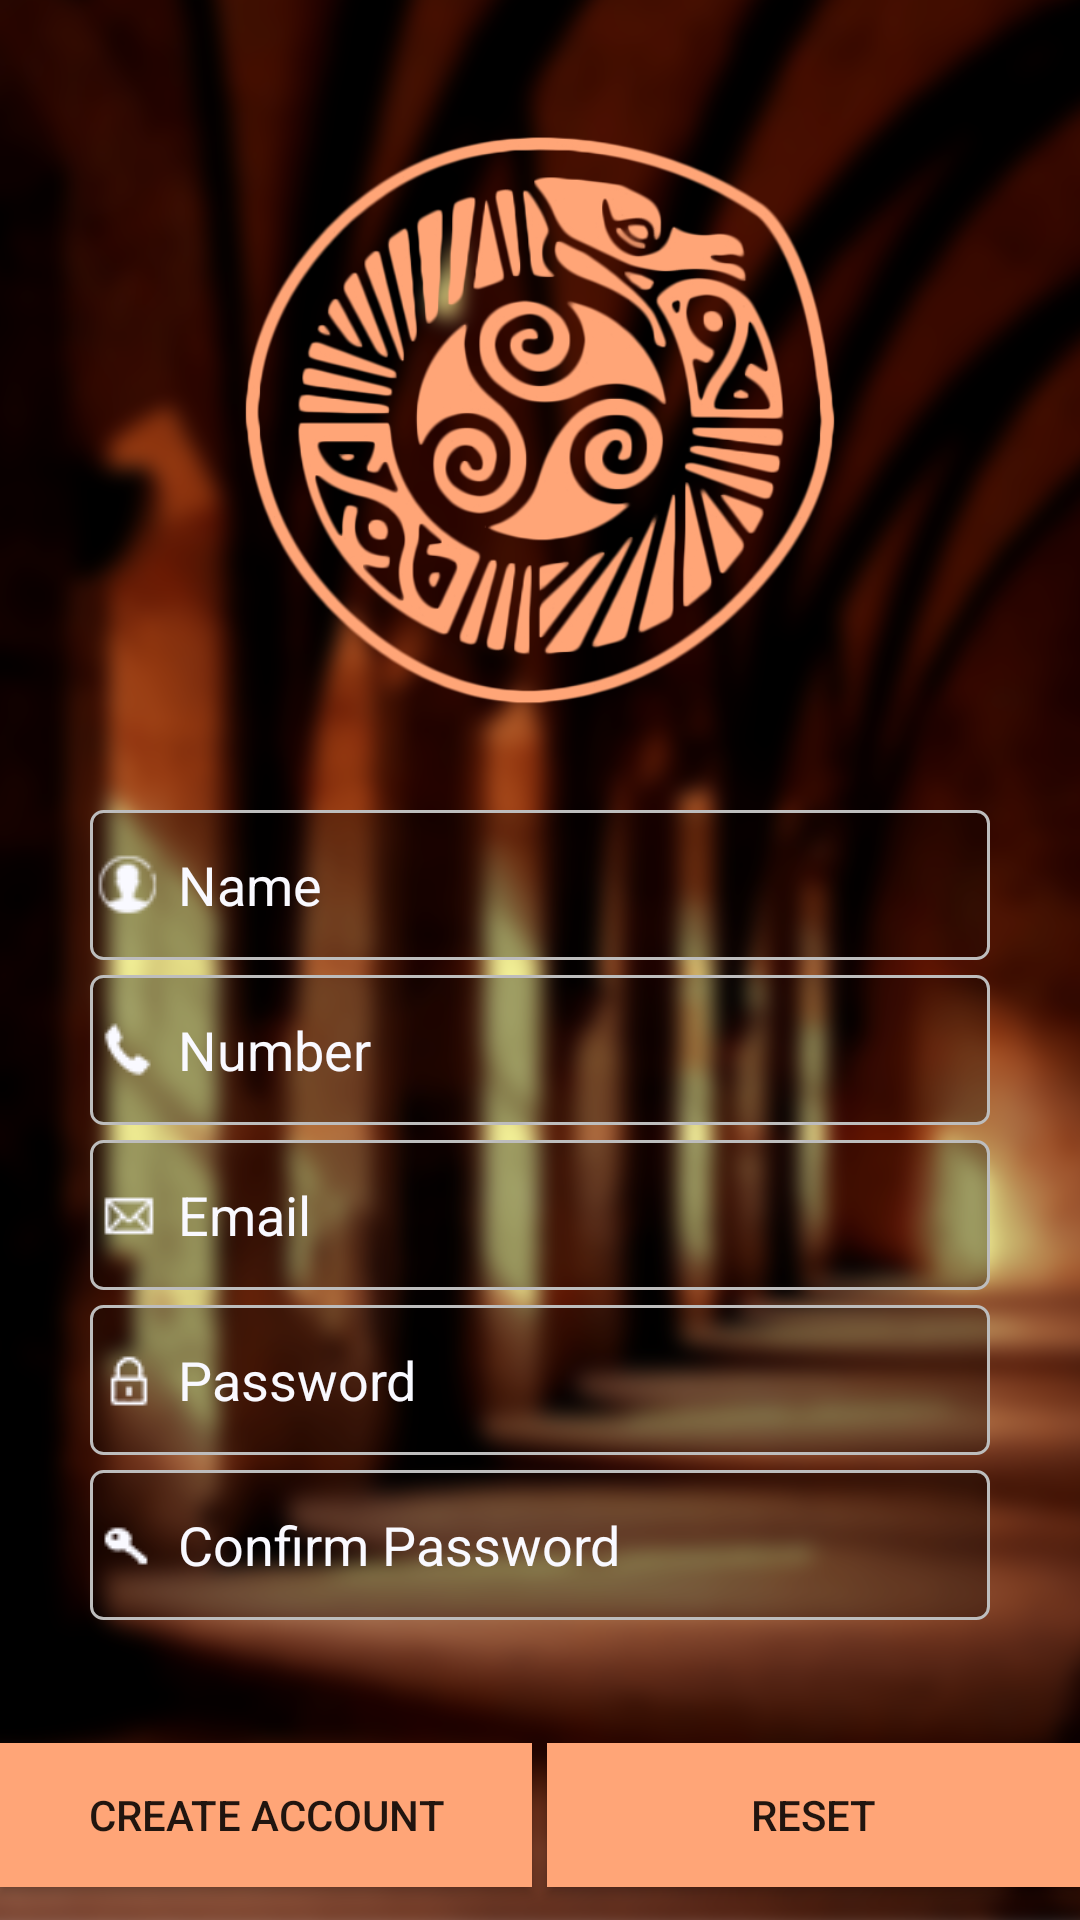

This screen was rendered from an Android layout file. Write that file and the resources it references.
<!-- AndroidManifest.xml: application theme AppTheme -->
<!-- res/layout/activity_signup.xml -->
<?xml version="1.0" encoding="utf-8"?>
<LinearLayout xmlns:android="http://schemas.android.com/apk/res/android"
    xmlns:app="http://schemas.android.com/apk/res-auto"
    xmlns:tools="http://schemas.android.com/tools"
    android:layout_width="match_parent"
    android:layout_height="match_parent"
    android:orientation="vertical"
    android:background="@drawable/background"
    tools:context="com.example.bob.knowyourheritage.SignupActivity">

    <ImageView
        android:layout_width="200dp"
        android:layout_height="200dp"
        android:src="@drawable/icon_2"
        android:layout_gravity="center"
        android:layout_marginTop="40dp"
        />

    <EditText
        android:id="@+id/nameET"
        android:inputType="textPersonName"
        android:ems="10"
        android:layout_width="300dp"
        android:layout_gravity="center"
        android:layout_height="50dp"
        android:drawableLeft="@drawable/username_2"
        android:hint=" Name"
        android:textColorHint="#f9f9ff"
        android:textColor="#f9f9ff"
        android:layout_marginTop="30dp"
        android:background="@drawable/design"
        android:maxLines="1"
        />
    <EditText
        android:id="@+id/numberET"
        android:maxLines="1"
        android:ems="10"
        android:inputType="textEmailAddress"
        android:maxLength="10"
        android:layout_width="300dp"
        android:layout_gravity="center"
        android:layout_height="50dp"
        android:drawableLeft="@drawable/number"
        android:hint=" Number"
        android:textColorHint="#f9f9ff"
        android:textColor="#f9f9ff"
        android:background="@drawable/design"
        android:layout_marginTop="5dp"
        />

    <EditText
        android:maxLines="1"
        android:id="@+id/emailET"
        android:maxLength="40"
        android:inputType="textEmailAddress"
        android:ems="10"
        android:layout_width="300dp"
        android:layout_gravity="center"
        android:layout_height="50dp"
        android:hint=" Email"
        android:textColorHint="#f9f9ff"
        android:textColor="#f9f9ff"
        android:drawableLeft="@drawable/username"
        android:background="@drawable/design"
        android:layout_marginTop="5dp"
        />

    <EditText
        android:maxLines="1"
        android:id="@+id/passET"
        android:maxLength="15"
        android:inputType="textPassword"
        android:ems="10"
        android:layout_width="300dp"
        android:layout_gravity="center"
        android:layout_height="50dp"
        android:hint=" Password"
        android:textColorHint="#f9f9ff"
        android:textColor="#f9f9ff"
        android:drawableLeft="@drawable/password"
        android:background="@drawable/design"
        android:layout_marginTop="5dp"
        />

    <EditText
        android:maxLines="1"
        android:id="@+id/confpassET"
        android:maxLength="15"
        android:ems="10"
        android:inputType="textPassword"
        android:layout_width="300dp"
        android:layout_gravity="center"
        android:drawableLeft="@drawable/confpass"
        android:layout_height="50dp"
        android:hint=" Confirm Password"
        android:textColorHint="#f9f9ff"
        android:textColor="#f9f9ff"
        android:background="@drawable/design"
        android:layout_marginTop="5dp"
        />
<LinearLayout
    android:layout_width="match_parent"
    android:layout_height="match_parent"
    android:orientation="horizontal">


    <Button
        android:id="@+id/signupBTN"
        android:layout_width="0dp"
        android:layout_height="wrap_content"
        android:layout_weight="1"
        android:layout_gravity="center"
        android:text="Create Account"
        android:background="#ffa577"
        android:layout_marginTop="15dp"
        />

    <Button
        android:id="@+id/resetBTN"
        android:layout_width="0dp"
        android:layout_height="wrap_content"
        android:layout_weight="1"
        android:layout_gravity="center"
        android:text="Reset"
        android:layout_marginLeft="5dp"
        android:background="#ffa577"
        android:layout_marginTop="15dp"
        />
</LinearLayout>

</LinearLayout>
<!-- resources referenced by this layout -->
<resources>
  <!-- drawable background: png bitmap (drawable, 713310 bytes) -->
  <!-- drawable confpass: png bitmap (drawable, 18228 bytes) -->
  <!-- drawable design (drawable) -->
  <shape xmlns:android="http://schemas.android.com/apk/res/android"
      android:shape="rectangle">
      <solid android:color="#59000000"
          />
      <stroke android:width="1dp"
          android:color="#BDBDBD" />
      <corners
          android:radius="4dp"/>
  
  </shape>
  <!-- drawable icon_2: png bitmap (drawable, 113277 bytes) -->
  <!-- drawable number: png bitmap (drawable, 18197 bytes) -->
  <!-- drawable password: png bitmap (drawable, 17994 bytes) -->
  <!-- drawable username: png bitmap (drawable, 18253 bytes) -->
  <!-- drawable username_2: png bitmap (drawable, 18551 bytes) -->
  <style name="AppTheme" parent="Theme.AppCompat.Light.NoActionBar">
          
          <item name="colorPrimary">#896E69</item>
          <item name="colorPrimaryDark">@color/colorPrimaryDark</item>
          <item name="colorAccent">#000000</item>
      </style>
  <color name="colorPrimaryDark">#ffa577</color>
</resources>
